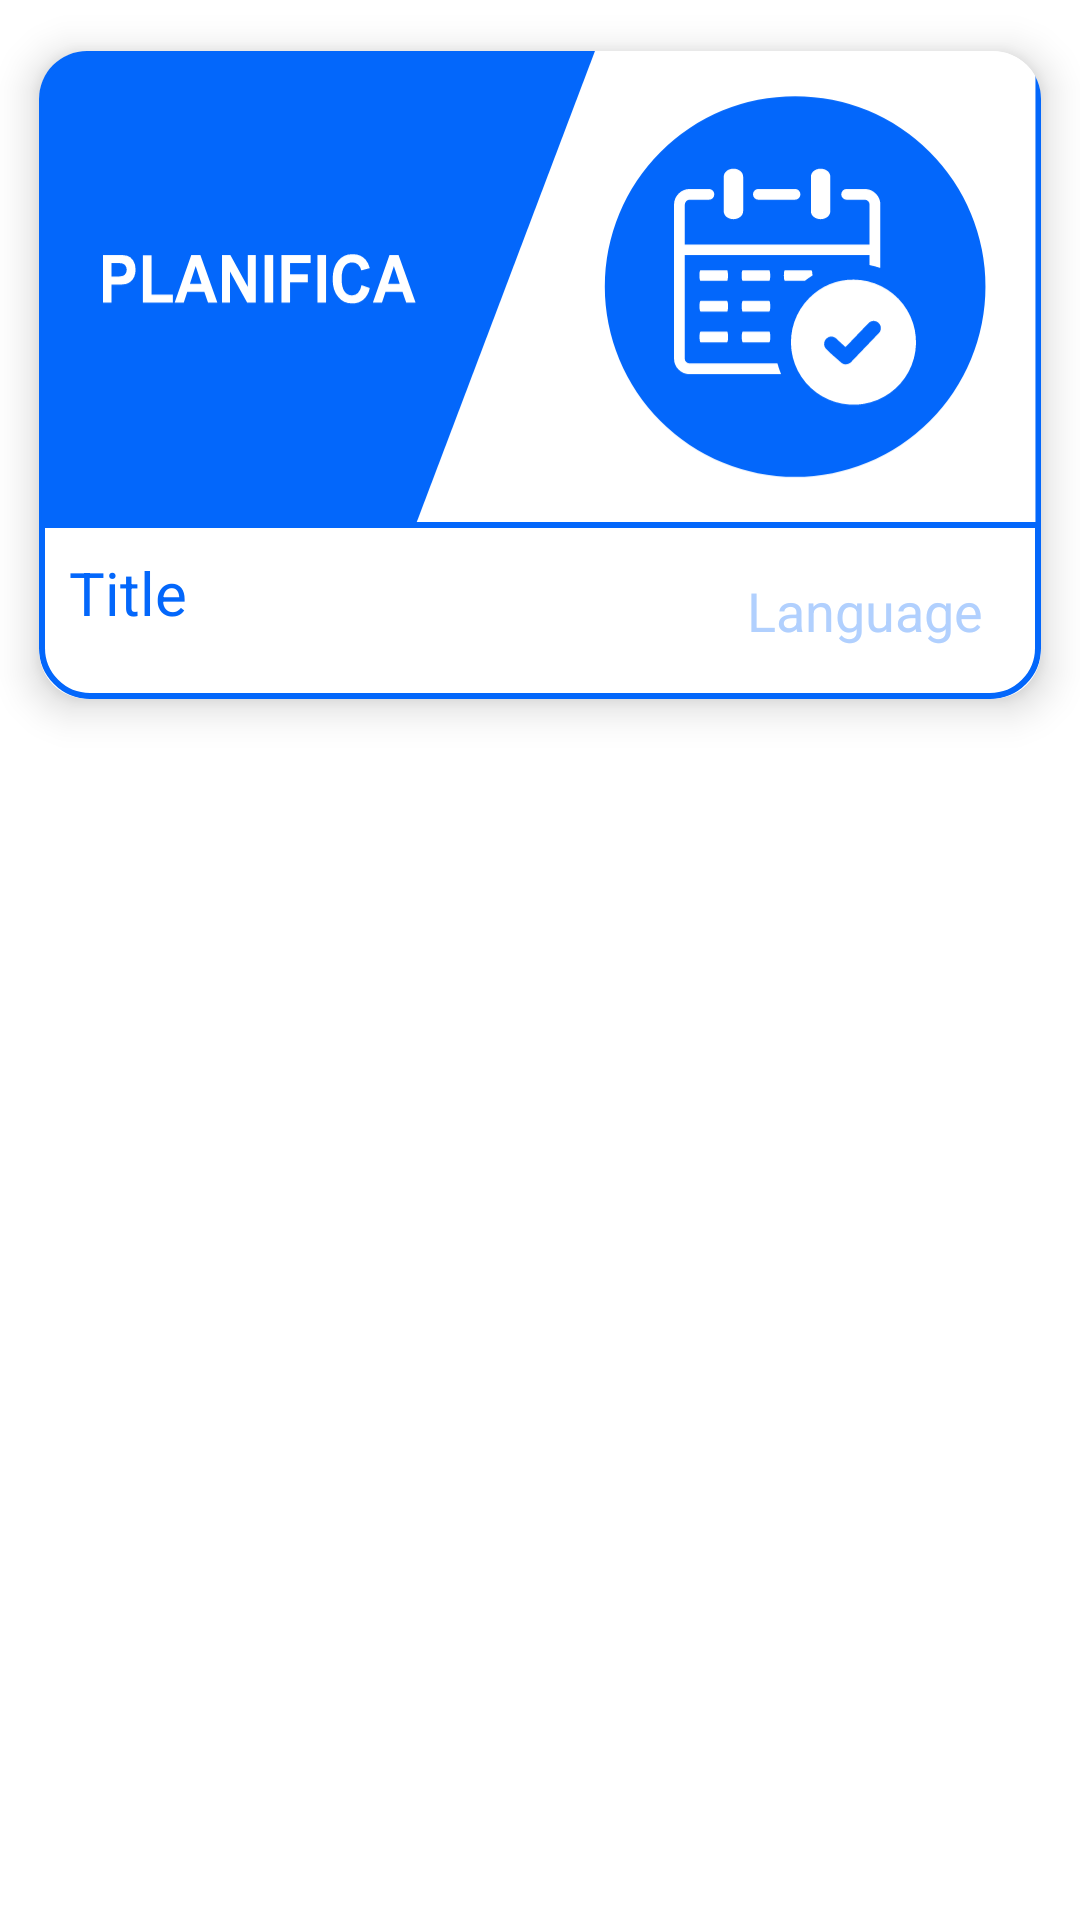

Layout XML and referenced resources for this Android screen:
<!-- AndroidManifest.xml: application theme Theme.EmotiZone -->
<!-- res/layout/recycler_item.xml -->
<?xml version="1.0" encoding="utf-8"?>
<LinearLayout xmlns:android="http://schemas.android.com/apk/res/android"
    android:layout_width="match_parent"
    android:layout_height="wrap_content"
    android:orientation="vertical"
    xmlns:app="http://schemas.android.com/apk/res-auto">

    <androidx.cardview.widget.CardView
        android:layout_width="wrap_content"
        android:layout_height="250dp"
        android:id="@+id/recCard"
        app:cardElevation="8dp"
        app:cardCornerRadius="16dp"
        app:cardUseCompatPadding="true">
        <LinearLayout
            android:layout_width="wrap_content"
            android:layout_height="match_parent"
            android:orientation="vertical"
            android:weightSum="5.5">
            <ImageView
                android:layout_width="wrap_content"
                android:layout_height="0dp"
                android:id="@+id/recImage"
                android:layout_weight="4"
                android:scaleType="centerCrop"
                android:src="@drawable/planifica_detail"/>
            <LinearLayout
                android:layout_width="match_parent"
                android:layout_height="0dp"
                android:weightSum="2"
                android:layout_weight="1.5"
                android:background="@drawable/card_border">
                <LinearLayout
                    android:layout_width="0dp"
                    android:layout_height="match_parent"
                    android:layout_weight="1.3"
                    android:padding="10dp"
                    android:orientation="vertical">
                    <TextView
                        android:layout_width="match_parent"
                        android:layout_height="wrap_content"
                        android:text="Title"
                        android:textSize="20sp"
                        android:maxLines="1"
                        android:textColor="@color/BlueNormal"
                        android:id="@+id/recTitle"/>
                    <TextView
                        android:layout_width="match_parent"
                        android:layout_height="wrap_content"
                        android:text="Desc"
                        android:textSize="18sp"
                        android:id="@+id/recDesc"
                        android:maxLines="0"/>
                </LinearLayout>
                <LinearLayout
                    android:layout_width="0dp"
                    android:layout_height="match_parent"
                    android:layout_weight="0.7"
                    android:gravity="center">
                    <TextView
                        android:layout_width="match_parent"
                        android:layout_height="wrap_content"
                        android:text="Language"
                        android:textColor="@color/BlueLight"
                        android:textSize="18sp"
                        android:textAlignment="center"
                        android:id="@+id/recLang"/>
                </LinearLayout>
            </LinearLayout>
        </LinearLayout>
    </androidx.cardview.widget.CardView>

</LinearLayout>
<!-- resources referenced by this layout -->
<resources>
  <color name="BlueLight">#b1d0fe</color>
  <color name="BlueNormal">#0367fb</color>
  <!-- drawable card_border (drawable) -->
  <?xml version="1.0" encoding="utf-8"?>
  <shape
      xmlns:android="http://schemas.android.com/apk/res/android"
      android:shape="rectangle">
      
      <stroke
          android:width="2dp"
          android:color="@color/BlueNormal"/>
      
      <corners
          android:bottomLeftRadius="16dp"
          android:bottomRightRadius="16dp"/>
  </shape>
  <!-- drawable planifica_detail: vector/xml drawable (drawable, 5299 chars, omitted) -->
  <style name="Theme.EmotiZone" parent="Base.Theme.EmotiZone" />
  <style name="Base.Theme.EmotiZone" parent="Theme.MaterialComponents.DayNight.NoActionBar">
          
          
          
          
          <item name="colorPrimary">@color/BlueNormal</item>
          <item name="colorPrimaryVariant">@color/BlueNormal</item>
          <item name="colorOnPrimary">@color/white</item>
          
          <item name="colorSecondary">@color/teal_200</item>
          <item name="colorSecondaryVariant">@color/teal_700</item>
          <item name="colorOnSecondary">@color/black</item>
          
          <item name="android:statusBarColor">?attr/colorPrimaryVariant</item>
      </style>
  <color name="white">#FFFFFFFF</color>
  <color name="teal_200">#FF03DAC5</color>
  <color name="teal_700">#FF018786</color>
  <color name="black">#FF000000</color>
</resources>
